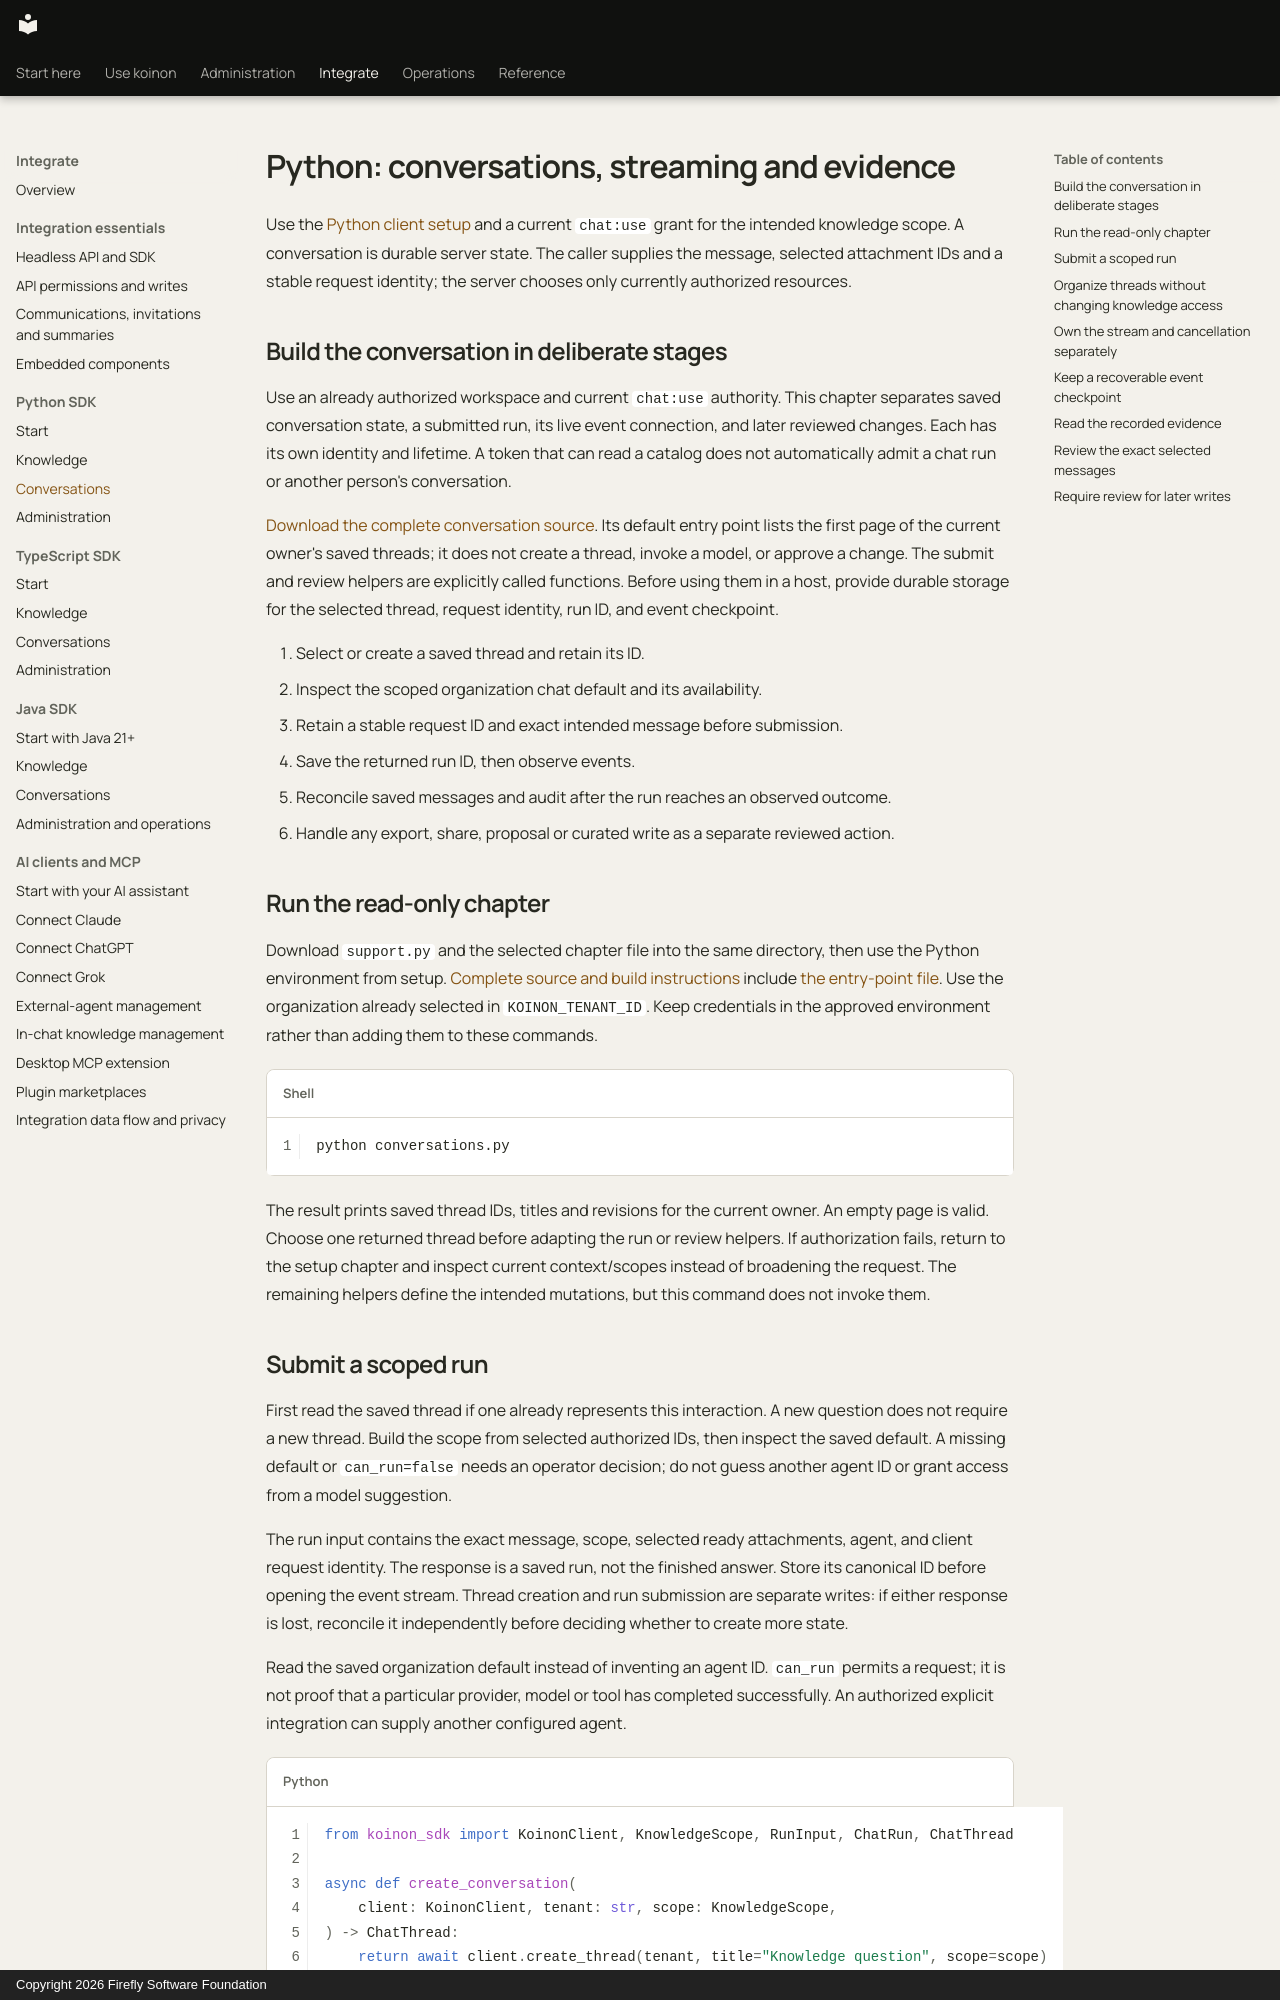

repository: fireflyframework/firefly-koinon · page: guides/python-conversations/index.html · generator: mkdocs · copyright: Copyright 2026 Firefly Software Foundation

<!-- Copyright 2026 Firefly Software Foundation -->
<!-- SPDX-License-Identifier: Apache-2.0 -->
# Python: conversations, streaming and evidence

Use the [Python client setup](headless-python.md) and a current `chat:use` grant for the intended knowledge scope. A conversation is durable server state. The caller supplies the message, selected attachment IDs and a stable request identity; the server chooses only currently authorized resources.

## Build the conversation in deliberate stages

Use an already authorized workspace and current `chat:use` authority. This chapter separates saved conversation state, a submitted run, its live event connection, and later reviewed changes. Each has its own identity and lifetime. A token that can read a catalog does not automatically admit a chat run or another person's conversation.

[Download the complete conversation source](../examples/python/README.md). Its default entry point lists the first page of the current owner's saved threads; it does not create a thread, invoke a model, or approve a change. The submit and review helpers are explicitly called functions. Before using them in a host, provide durable storage for the selected thread, request identity, run ID, and event checkpoint.

1. Select or create a saved thread and retain its ID.
2. Inspect the scoped organization chat default and its availability.
3. Retain a stable request ID and exact intended message before submission.
4. Save the returned run ID, then observe events.
5. Reconcile saved messages and audit after the run reaches an observed outcome.
6. Handle any export, share, proposal or curated write as a separate reviewed action.

## Run the read-only chapter

Download `support.py` and the selected chapter file into the same directory, then use the Python environment from setup. [Complete source and build instructions](../examples/python/README.md) include [the entry-point file](../examples/python/conversations.py). Use the organization already selected in `KOINON_TENANT_ID`. Keep credentials in the approved environment rather than adding them to these commands.

```sh
python conversations.py
```

The result prints saved thread IDs, titles and revisions for the current owner. An empty page is valid. Choose one returned thread before adapting the run or review helpers. If authorization fails, return to the setup chapter and inspect current context/scopes instead of broadening the request. The remaining helpers define the intended mutations, but this command does not invoke them.
